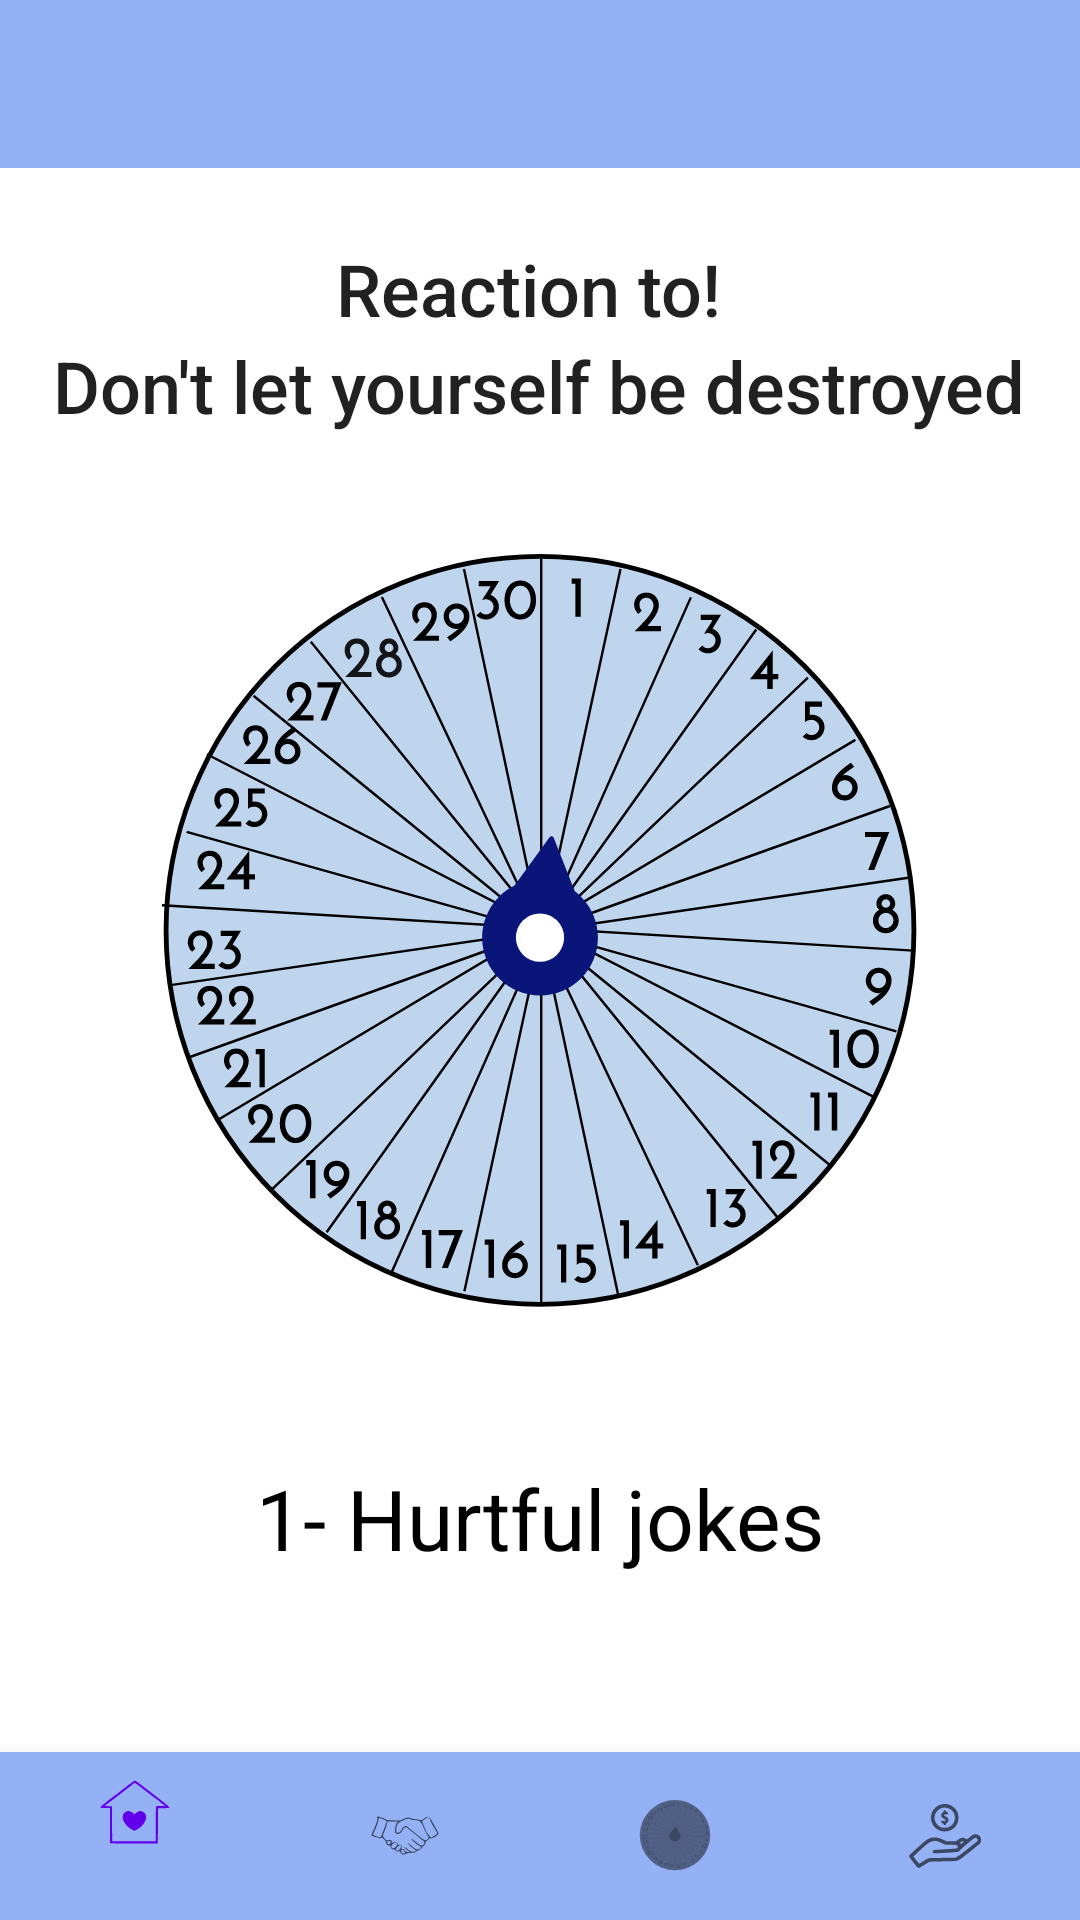

Reconstruct the res/layout file that produces this screen, plus the resources it refers to.
<!-- AndroidManifest.xml: application theme Theme.TrustMe -->
<!-- res/layout/activity_violent_meter.xml -->
<?xml version="1.0" encoding="utf-8"?>
<androidx.constraintlayout.widget.ConstraintLayout xmlns:android="http://schemas.android.com/apk/res/android"
    xmlns:app="http://schemas.android.com/apk/res-auto"
    xmlns:tools="http://schemas.android.com/tools"
    android:layout_width="match_parent"
    android:layout_height="match_parent"
    tools:context=".ViolentMeterActivity">

    <com.google.android.material.bottomnavigation.BottomNavigationView
        android:id="@+id/bottomNavgationViewMeter"
        android:layout_width="0dp"
        android:layout_height="wrap_content"
        android:background="@color/secondaryButtonColor"
        app:layout_constraintBottom_toBottomOf="parent"
        app:layout_constraintEnd_toEndOf="parent"
        app:layout_constraintStart_toStartOf="parent"
        app:menu="@menu/nav_menu" />

    <androidx.appcompat.widget.Toolbar
        android:id="@+id/toolbar9"
        android:layout_width="match_parent"
        android:layout_height="wrap_content"
        android:background="@color/secondaryButtonColor"
        android:minHeight="?attr/actionBarSize"
        android:theme="?attr/actionBarTheme"
        app:layout_constraintEnd_toEndOf="parent"
        app:layout_constraintStart_toStartOf="parent"
        app:layout_constraintTop_toTopOf="parent" />

    <TextView
        android:id="@+id/textView3"
        android:layout_width="wrap_content"
        android:layout_height="wrap_content"
        android:layout_marginStart="24dp"
        android:layout_marginTop="24dp"
        android:layout_marginEnd="24dp"
        android:text="Reaction to! "
        android:textAppearance="@style/TextAppearance.AppCompat.Body2"
        android:textSize="24sp"
        app:layout_constraintBottom_toTopOf="@+id/textView4"
        app:layout_constraintEnd_toEndOf="parent"
        app:layout_constraintHorizontal_bias="0.497"
        app:layout_constraintStart_toStartOf="parent"
        app:layout_constraintTop_toBottomOf="@+id/toolbar9" />

    <TextView
        android:id="@+id/textView4"
        android:layout_width="wrap_content"
        android:layout_height="wrap_content"
        android:text="Don't let yourself be destroyed"
        android:textAppearance="@style/TextAppearance.AppCompat.Body2"
        android:textSize="24sp"
        app:layout_constraintBottom_toTopOf="@+id/imageView11"
        app:layout_constraintEnd_toEndOf="parent"
        app:layout_constraintHorizontal_bias="0.494"
        app:layout_constraintStart_toStartOf="parent"
        app:layout_constraintTop_toBottomOf="@+id/textView3" />

    <ImageView
        android:id="@+id/imageView11"
        android:layout_width="0dp"
        android:layout_height="0dp"
        android:layout_marginStart="24dp"
        android:layout_marginTop="40dp"
        android:layout_marginEnd="24dp"
        app:layout_constraintBottom_toTopOf="@+id/button"
        app:layout_constraintEnd_toEndOf="parent"
        app:layout_constraintHorizontal_bias="0.0"
        app:layout_constraintStart_toStartOf="parent"
        app:layout_constraintTop_toBottomOf="@+id/textView4"
        app:srcCompat="@drawable/ic_meter" />

    <Button
        android:id="@+id/button"
        android:layout_width="0dp"
        android:layout_height="wrap_content"
        android:layout_marginStart="24dp"
        android:layout_marginTop="40dp"
        android:layout_marginEnd="24dp"
        android:layout_marginBottom="54dp"
        android:background="@drawable/custom_button_style"
        android:backgroundTint="@color/secondaryButtonColor"
        android:text="1- Hurtful jokes"
        android:textAppearance="@style/TextAppearance.AppCompat.Large"
        android:textColor="#000000"
        android:textSize="28sp"
        app:backgroundTint="@color/secondaryButtonColor"
        app:elevation="10dp"
        app:layout_constraintBottom_toTopOf="@+id/bottomNavgationViewMeter"
        app:layout_constraintEnd_toEndOf="parent"
        app:layout_constraintStart_toStartOf="parent"
        app:layout_constraintTop_toBottomOf="@+id/imageView11" />
</androidx.constraintlayout.widget.ConstraintLayout>
<!-- resources referenced by this layout -->
<resources>
  <color name="secondaryButtonColor">#95B1F6</color>
  <!-- drawable ic_meter: vector/xml drawable (drawable, 57085 chars, omitted) -->
  <style name="Theme.TrustMe" parent="Theme.MaterialComponents.DayNight.NoActionBar">
          
          <item name="colorPrimary">@color/purple_500</item>
          <item name="colorPrimaryVariant">@color/purple_700</item>
          <item name="colorOnPrimary">@color/white</item>
          
          <item name="colorSecondary">@color/teal_200</item>
          <item name="colorSecondaryVariant">@color/teal_700</item>
          <item name="colorOnSecondary">@color/black</item>
          
          <item name="android:statusBarColor" tools:targetApi="l">?attr/colorPrimaryVariant</item>
          
      </style>
  <color name="purple_500">#FF6200EE</color>
  <color name="purple_700">#FF3700B3</color>
  <color name="white">#FFFFFFFF</color>
  <color name="teal_200">#FF03DAC5</color>
  <color name="teal_700">#FF018786</color>
  <color name="black">#FF000000</color>
</resources>
